Run: headless pygame with SDL's dummy video driver; simulated clock (each Clock.tick advances the game by its frame time, no real sleeping); random seed 0; keys injected as events and as key.get_pressed() state; no mouse input.
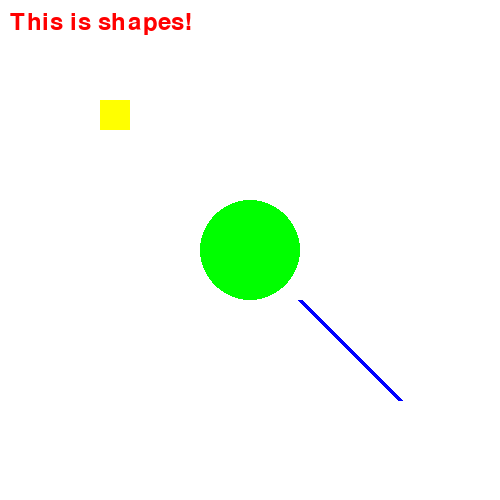
Frame 1 of 4 · flips 1–60 · no input
Frame 2 of 4 · flips 61–180 · tapped SPACE, RETURN · held RIGHT (→), D · screen unchanged from frame 1, image omitted
Frame 3 of 4 · flips 181–300 · held DOWN (↓), S · screen unchanged from frame 2, image omitted
Frame 4 of 4 · flips 301–420 · held LEFT (←), A, UP (↑), W · screen unchanged from frame 3, image omitted

The pygame program that drew these frames:

import pygame
pygame.init()

SCREEN_WIDTH = 500
SCREEN_HEIGHT = 500

window = pygame.display.set_mode((SCREEN_WIDTH, SCREEN_HEIGHT))
pygame.display.set_caption("My first game")

white = (255, 255, 255)
green = (0, 255, 0)

font = pygame.font.Font(None, 36)
text_surface = font.render("This is shapes!", True, (255, 0, 0))

def main():
    running = True
    while running:
        for event in pygame.event.get():
            if event.type == pygame.QUIT:
                running = False

        window.fill(white)
        window.blit(text_surface, (10, 10))
        pygame.draw.rect(window, (255, 255, 0), (100, 100, 30, 30))
        pygame.draw.circle(window, green, (250, 250), 50)
        pygame.draw.line(window, (0, 0, 255), (300, 300), (400, 400), 5)
        pygame.display.flip()

    pygame.quit()

if __name__ == "__main__":
    main()
